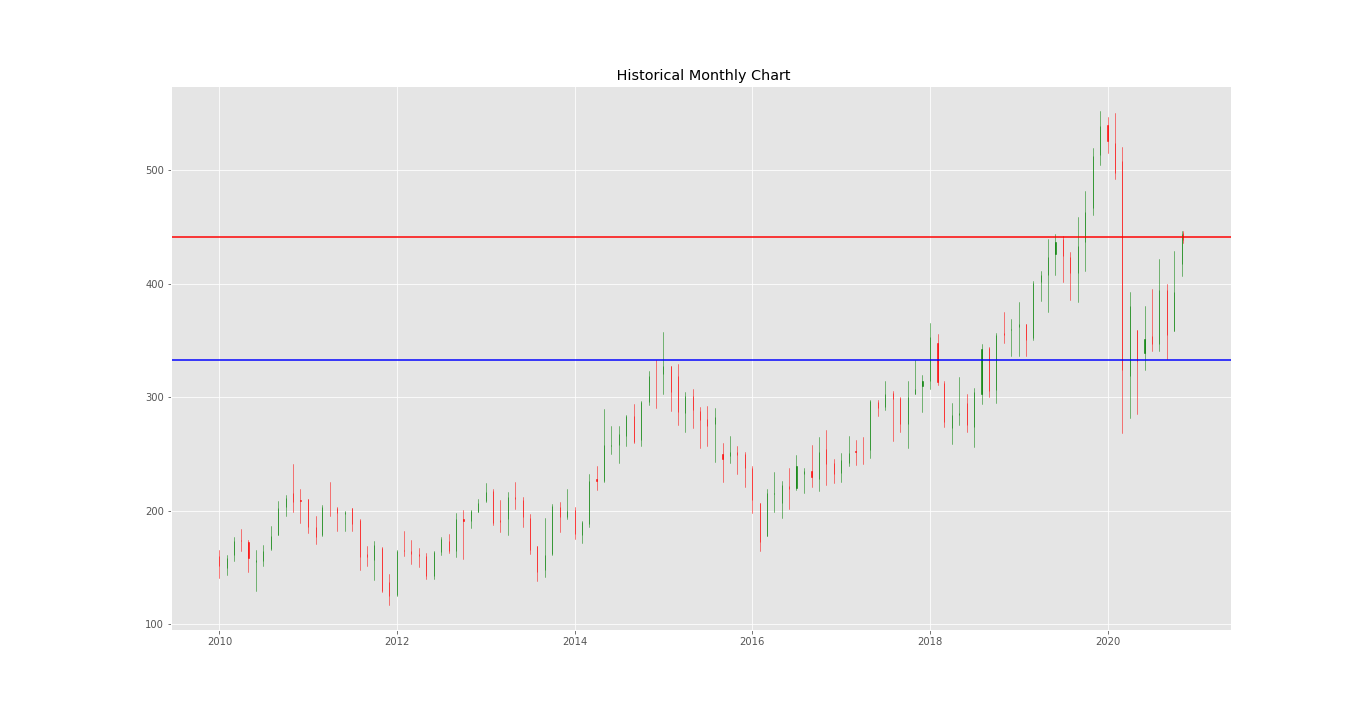

The file beside this chart, header and first rows:
Date, Close, High, Low, Open, 10 M M.A.
2009-12-31, 151, 165, 140.9, 160, 
2010-01-31, 158.6, 161.3, 142.9, 149.1, 
2010-02-28, 173.2, 176.5, 155.6, 160.9, 
2010-03-31, 173.1, 183.6, 164.1, 174, 
2010-04-30, 157.9, 174.2, 145.9, 172, 
2010-05-31, 156.7, 165.5, 129.5, 154.8, 
2010-06-30, 164.5, 169.5, 151.5, 155.4, 
2010-07-31, 177.8, 186.2, 165.6, 165.8, 
2010-08-31, 202.4, 208.7, 178.2, 178.2, 
2010-09-30, 211.5, 214, 195.3, 203.1, 172.6
2010-10-31, 207.7, 241.3, 198.4, 215.7, 178.3
2010-11-30, 208.2, 219.3, 189.3, 209.1, 183.3
2010-12-31, 185.7, 210.6, 180.3, 209.8, 184.5
2011-01-31, 176.5, 195.1, 170.9, 185.3, 184.9
2011-02-28, 202.9, 205.1, 177.9, 178.9, 189.4
2011-03-31, 202.6, 225.2, 194.9, 202.7, 194
2011-04-30, 197.5, 203.3, 182.4, 202.5, 197.3
2011-05-31, 199, 199.9, 182.4, 197.1, 199.4
2011-06-30, 188.5, 202.1, 182.5, 202.1, 198
2011-07-31, 158.8, 192.7, 148, 191.4, 192.7
2011-08-31, 159.2, 168.7, 151.5, 162.1, 187.9
2011-09-30, 169.3, 173.4, 138.4, 156.4, 184
2011-10-31, 129.5, 167.9, 128.2, 166.9, 178.4
2011-11-30, 124.5, 144, 116.5, 137.1, 173.2
2011-12-31, 164, 164.9, 124.6, 125.5, 169.3
2012-01-31, 164.8, 181.6, 159.6, 165.1, 165.5
2012-02-29, 161.9, 174.1, 153.4, 164.1, 161.9
2012-03-31, 160.4, 167.1, 150.4, 161.4, 158.1
2012-04-30, 142.4, 162.7, 139.7, 160.4, 153.5
2012-05-31, 163.5, 164.5, 139.5, 142.5, 154
2012-06-30, 174.8, 177, 160.7, 163.8, 155.5
2012-07-31, 164, 179.8, 162.7, 173.1, 155
2012-08-31, 192.5, 197.6, 159.4, 164.6, 161.3
2012-09-30, 190.9, 200.5, 157.6, 192.7, 167.9
2012-10-31, 200, 200.9, 184.5, 191.3, 171.5
2012-11-30, 207, 210.7, 198.8, 199.1, 175.7
2012-12-31, 216.6, 224, 207.8, 208.4, 181.2
2013-01-31, 189.2, 218.8, 187.3, 217.1, 184.1
2013-02-28, 190, 209.3, 181.2, 191.9, 188.9
2013-03-31, 211.6, 216.1, 178.5, 192.2, 193.7
2013-04-30, 209.9, 225.2, 201.7, 211.6, 197.2
2013-05-31, 194.7, 212, 185.7, 209.1, 200.2
2013-06-30, 165.3, 197.1, 162.2, 193.2, 197.5
2013-07-31, 146.1, 168.5, 137.6, 168.5, 193
2013-08-31, 160.7, 193.5, 141.2, 148, 189.1
2013-09-30, 203.8, 205.5, 160.7, 161.8, 188.8
2013-10-31, 194.3, 207.3, 181, 203.6, 186.6
2013-11-30, 199.8, 219.4, 192.4, 194.6, 187.6
2013-12-31, 179.6, 203.3, 175.2, 200.2, 186.6
2014-01-31, 189.8, 190.7, 171.6, 178.4, 184.4
2014-02-28, 226.4, 232, 185.7, 188.6, 186
2014-03-31, 226.1, 239.7, 218.6, 227.7, 189.2
2014-04-30, 257.8, 289.7, 225.1, 226.1, 198.4
2014-05-31, 257.8, 274.9, 250.3, 256.6, 209.6
2014-06-30, 267.5, 275, 242.4, 258.3, 220.3
2014-07-31, 283.1, 284.4, 256.7, 265.9, 228.2
2014-08-31, 260.6, 294.3, 259.5, 283.3, 234.8
2014-09-30, 295.8, 296.9, 257.3, 262.4, 244.4
2014-10-31, 319, 323.5, 293.2, 295.6, 258.4
2014-11-30, 321, 332.8, 290.2, 321.1, 271.5
... 72 more rows
